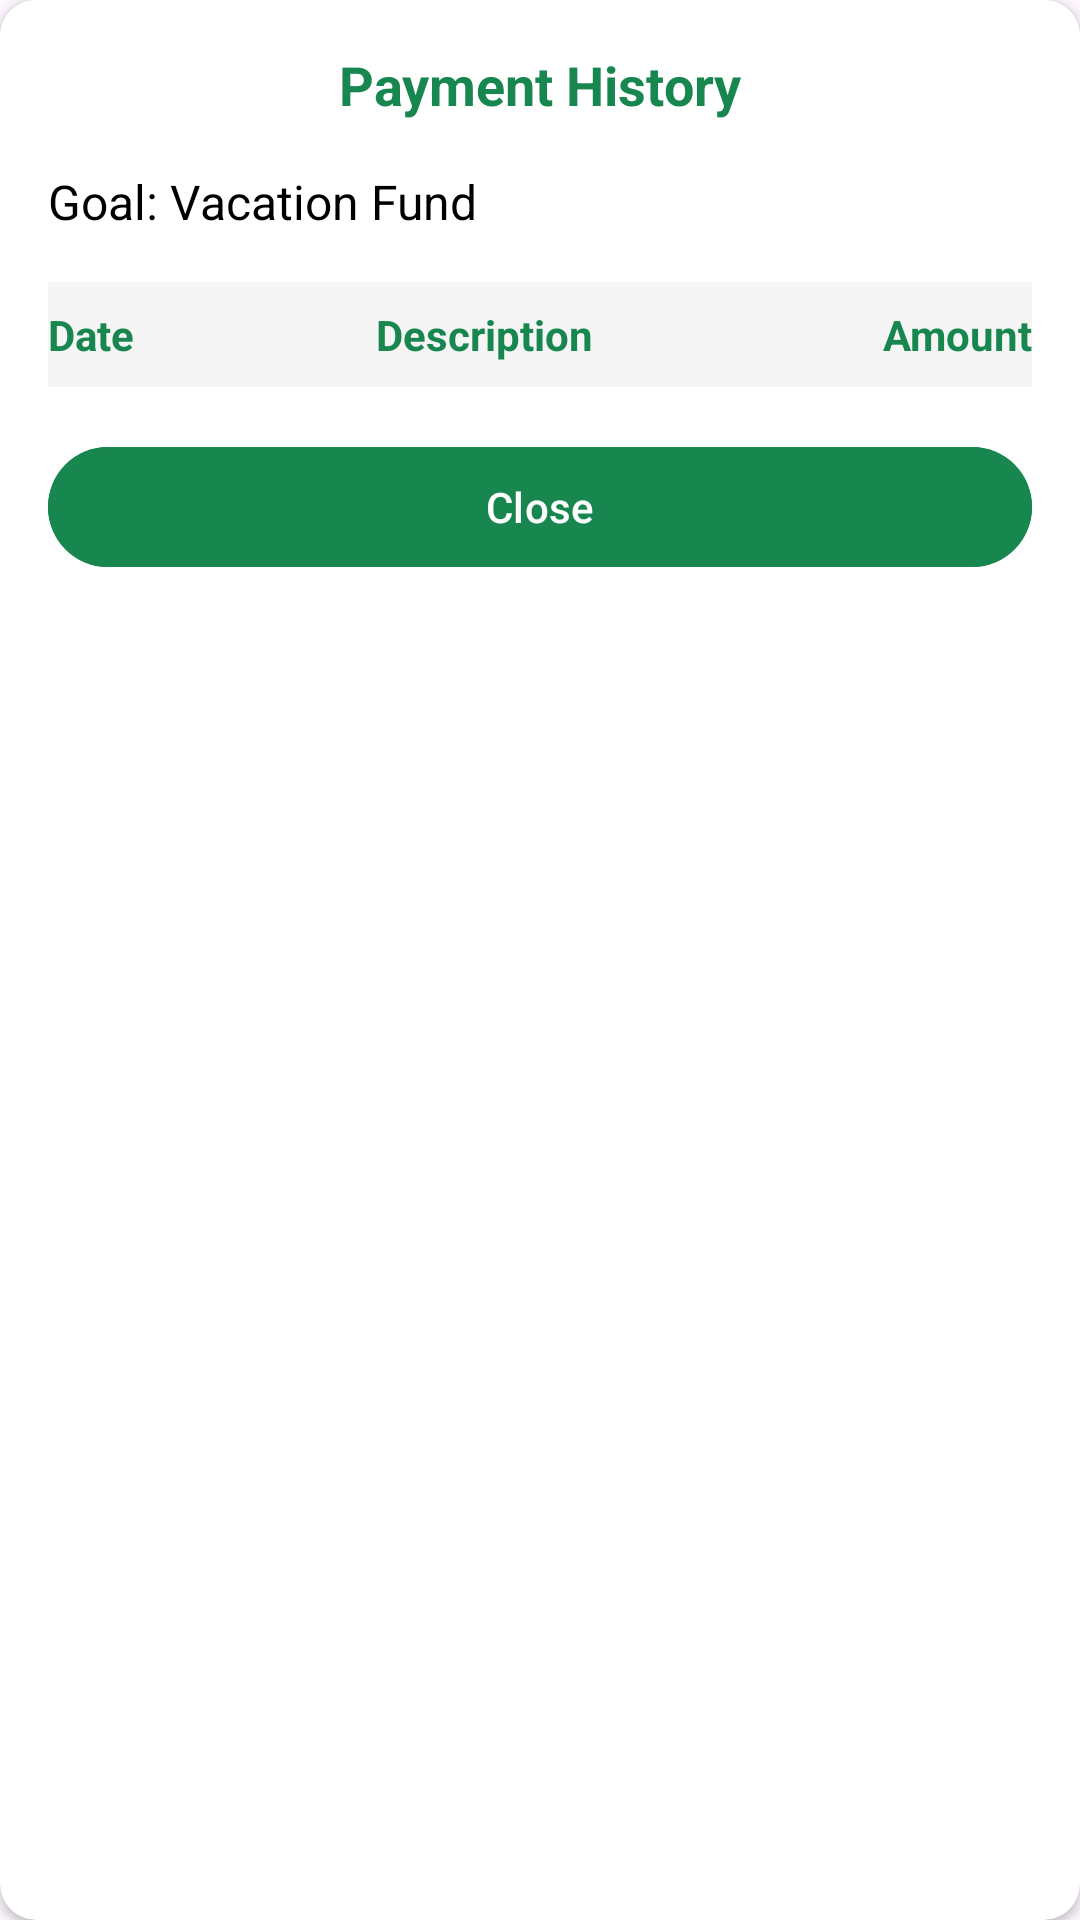

Android layout source for this screen:
<!-- AndroidManifest.xml: application theme Theme.MyAlkansyaMobile -->
<!-- res/layout/dialog_payment_history.xml -->
<?xml version="1.0" encoding="utf-8"?>
<androidx.cardview.widget.CardView xmlns:android="http://schemas.android.com/apk/res/android"
    xmlns:app="http://schemas.android.com/apk/res-auto"
    android:layout_width="match_parent"
    android:layout_height="wrap_content"
    app:cardCornerRadius="12dp">

    <LinearLayout
        android:layout_width="match_parent"
        android:layout_height="wrap_content"
        android:orientation="vertical"
        android:padding="16dp"
        android:background="@color/white">

        <TextView
            android:layout_width="match_parent"
            android:layout_height="wrap_content"
            android:text="Payment History"
            android:textSize="18sp"
            android:textStyle="bold"
            android:textColor="#18864F"
            android:gravity="center"
            android:layout_marginBottom="16dp" />

        <TextView
            android:id="@+id/tvGoalName"
            android:layout_width="match_parent"
            android:layout_height="wrap_content"
            android:text="Goal: Vacation Fund"
            android:textSize="16sp"
            android:textColor="#000000"
            android:layout_marginBottom="16dp" />

        
        <LinearLayout
            android:layout_width="match_parent"
            android:layout_height="wrap_content"
            android:orientation="horizontal"
            android:paddingVertical="8dp"
            android:background="#F5F5F5">

            <TextView
                android:layout_width="0dp"
                android:layout_height="wrap_content"
                android:layout_weight="1"
                android:text="Date"
                android:textSize="14sp"
                android:textStyle="bold"
                android:textColor="#18864F" />

            <TextView
                android:layout_width="0dp"
                android:layout_height="wrap_content"
                android:layout_weight="1"
                android:text="Description"
                android:textSize="14sp"
                android:textStyle="bold"
                android:textColor="#18864F" />

            <TextView
                android:layout_width="0dp"
                android:layout_height="wrap_content"
                android:layout_weight="1"
                android:text="Amount"
                android:textSize="14sp"
                android:textStyle="bold"
                android:textColor="#18864F"
                android:gravity="end" />
        </LinearLayout>

        
        <androidx.recyclerview.widget.RecyclerView
            android:id="@+id/rvPaymentHistory"
            android:layout_width="match_parent"
            android:layout_height="wrap_content"
            android:maxHeight="300dp"
            android:nestedScrollingEnabled="true" />

        
        <TextView
            android:id="@+id/tvEmptyHistory"
            android:layout_width="match_parent"
            android:layout_height="wrap_content"
            android:text="No payment history found"
            android:textSize="14sp"
            android:textColor="#757575"
            android:gravity="center"
            android:padding="16dp"
            android:visibility="gone" />

        
        <ProgressBar
            android:id="@+id/progressBar"
            android:layout_width="wrap_content"
            android:layout_height="wrap_content"
            android:layout_gravity="center"
            android:indeterminateTint="#18864F"
            android:visibility="gone" />

        <Button
            android:id="@+id/btnClose"
            android:layout_width="match_parent"
            android:layout_height="wrap_content"
            android:text="Close"
            android:textColor="#FFFFFF"
            android:backgroundTint="#18864F"
            android:layout_marginTop="16dp" />

    </LinearLayout>

</androidx.cardview.widget.CardView>
<!-- resources referenced by this layout -->
<resources>
  <color name="white">#FFFFFFFF</color>
  <style name="Theme.MyAlkansyaMobile" parent="Base.Theme.MyAlkansyaMobile" />
  <style name="Base.Theme.MyAlkansyaMobile" parent="Theme.Material3.DayNight.NoActionBar">
          
          
      </style>
</resources>
